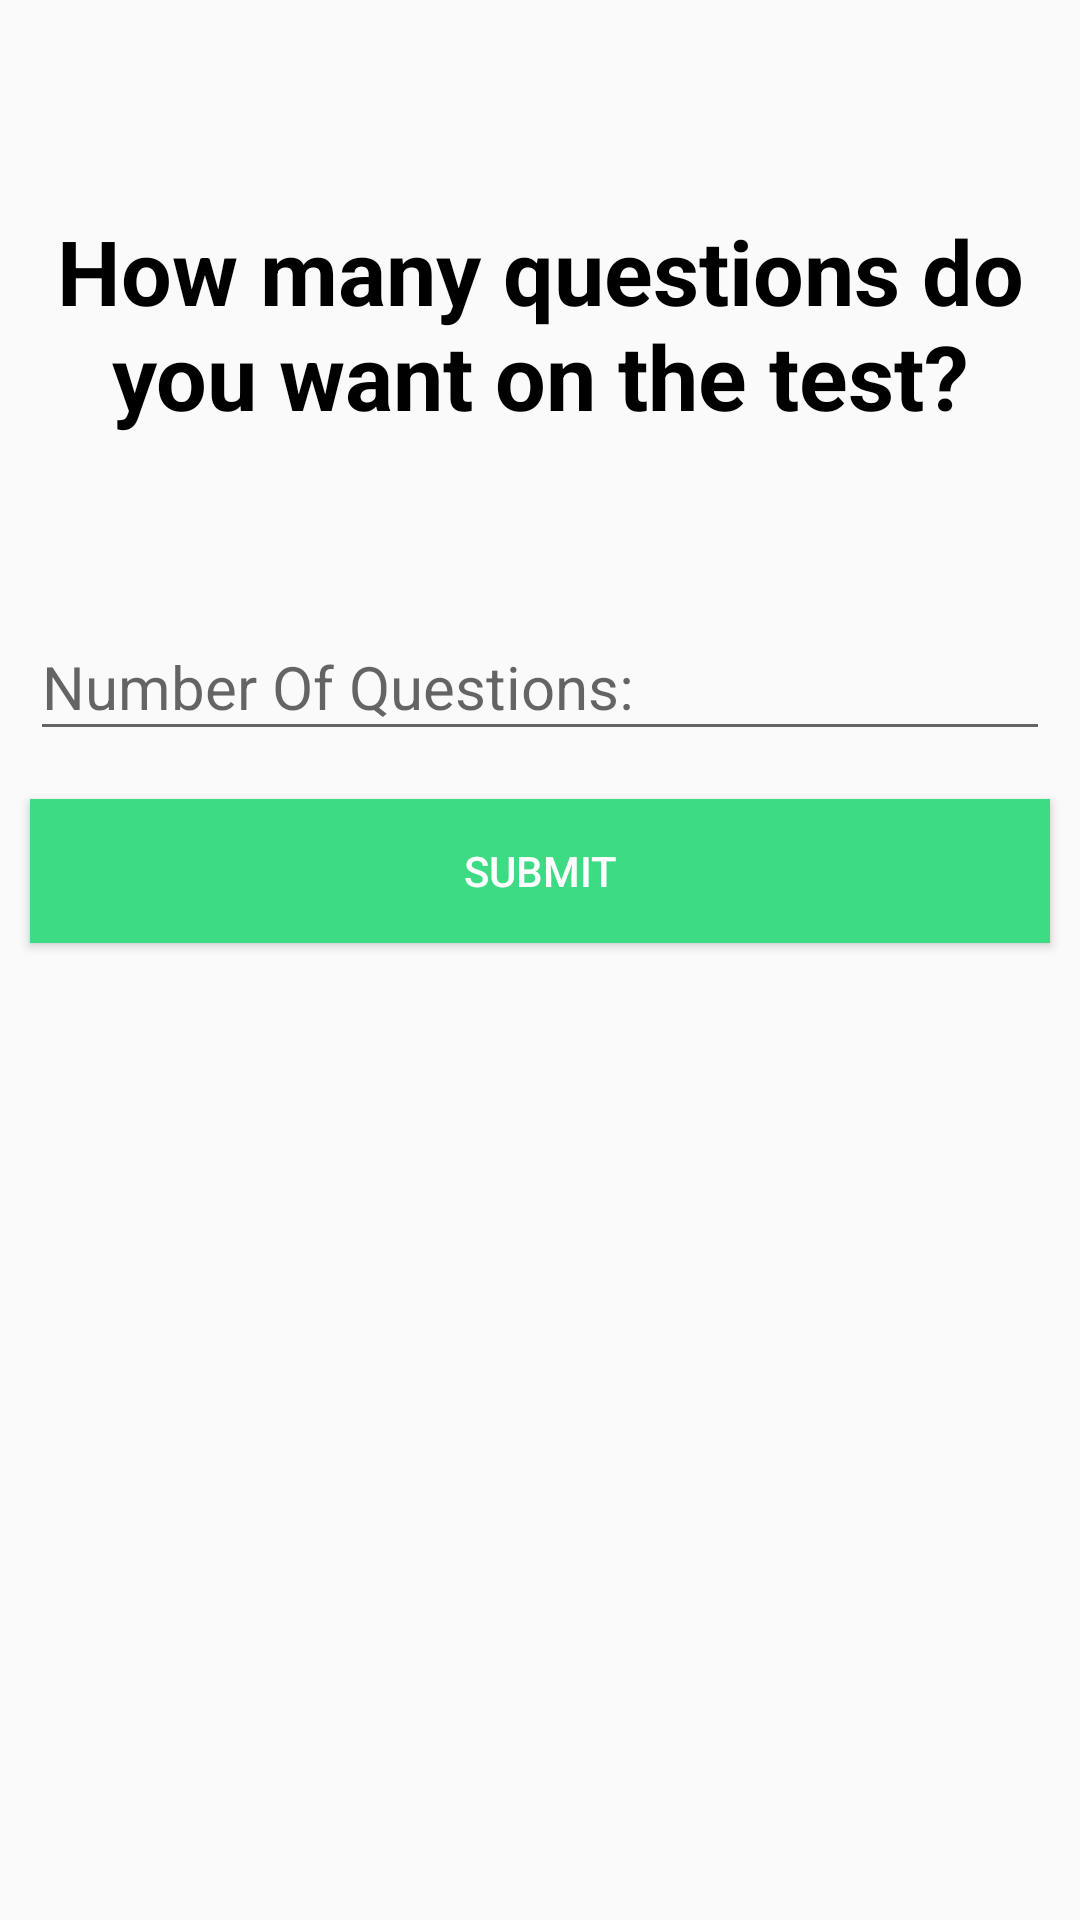

Write the Android layout XML for this screen, with the resource values it uses.
<!-- AndroidManifest.xml: application theme Theme.Gigs -->
<!-- res/layout/activity_test_options.xml -->
<?xml version="1.0" encoding="utf-8"?>
<androidx.appcompat.widget.LinearLayoutCompat xmlns:android="http://schemas.android.com/apk/res/android"
    xmlns:tools="http://schemas.android.com/tools"
    xmlns:app="http://schemas.android.com/apk/res-auto"
    android:layout_width="match_parent"
    android:layout_height="match_parent"
    tools:context=".TestOptions"
    android:orientation="vertical">

    <TextView
        android:id="@+id/term"
        android:layout_marginStart="10dp"
        android:layout_marginEnd="10dp"
        android:layout_marginTop="70dp"
        android:layout_marginBottom="50dp"
        android:layout_width="match_parent"
        android:layout_height="wrap_content"
        android:textStyle="bold"
        android:textColor="@color/black"
        android:textSize="30sp"
        android:textAlignment="center"
        android:text="How many questions do you want on the test?" />

    <com.google.android.material.textfield.TextInputLayout
        android:id="@+id/Answer_text_input_layout"
        android:layout_width="match_parent"
        android:layout_height="wrap_content">

        <EditText
            android:inputType="number"
            android:layout_marginLeft="10dp"
            android:layout_marginRight="10dp"
            android:textSize="20sp"
            android:id="@+id/NumQuestions"
            android:layout_width="match_parent"
            android:layout_height="wrap_content"
            android:layout_centerHorizontal="true"
            android:layout_centerVertical="true"
            android:ems="10"
            android:hint="Number Of Questions:" />

    </com.google.android.material.textfield.TextInputLayout>
    <Button
        android:layout_marginStart="10dp"
        android:layout_marginEnd="10dp"
        android:id="@+id/submit_btn"
        android:layout_width="match_parent"
        android:layout_height="wrap_content"
        android:text="submit"
        android:textColor="@color/white"
        android:background="@color/green"
        android:layout_marginTop="16dp"
        android:layout_gravity="center_horizontal"/>

</androidx.appcompat.widget.LinearLayoutCompat>
<!-- resources referenced by this layout -->
<resources>
  <color name="black">#FF000000</color>
  <color name="green">#3CDB84</color>
  <color name="white">#FFFFFFFF</color>
  <style name="Theme.Gigs" parent="Theme.AppCompat.Light.NoActionBar">
          
          <item name="colorPrimary">@color/purple_500</item>
          <item name="colorPrimaryVariant">@color/purple_700</item>
          <item name="colorOnPrimary">@color/white</item>
          
          <item name="colorSecondary">@color/teal_200</item>
          <item name="colorSecondaryVariant">@color/teal_700</item>
          <item name="colorOnSecondary">@color/black</item>
          
          <item name="android:statusBarColor" tools:targetApi="l">?attr/colorPrimaryVariant</item>
          
      </style>
  <color name="purple_500">#FF6200EE</color>
  <color name="purple_700">#FF3700B3</color>
  <color name="teal_200">#FF03DAC5</color>
  <color name="teal_700">#FF018786</color>
</resources>
